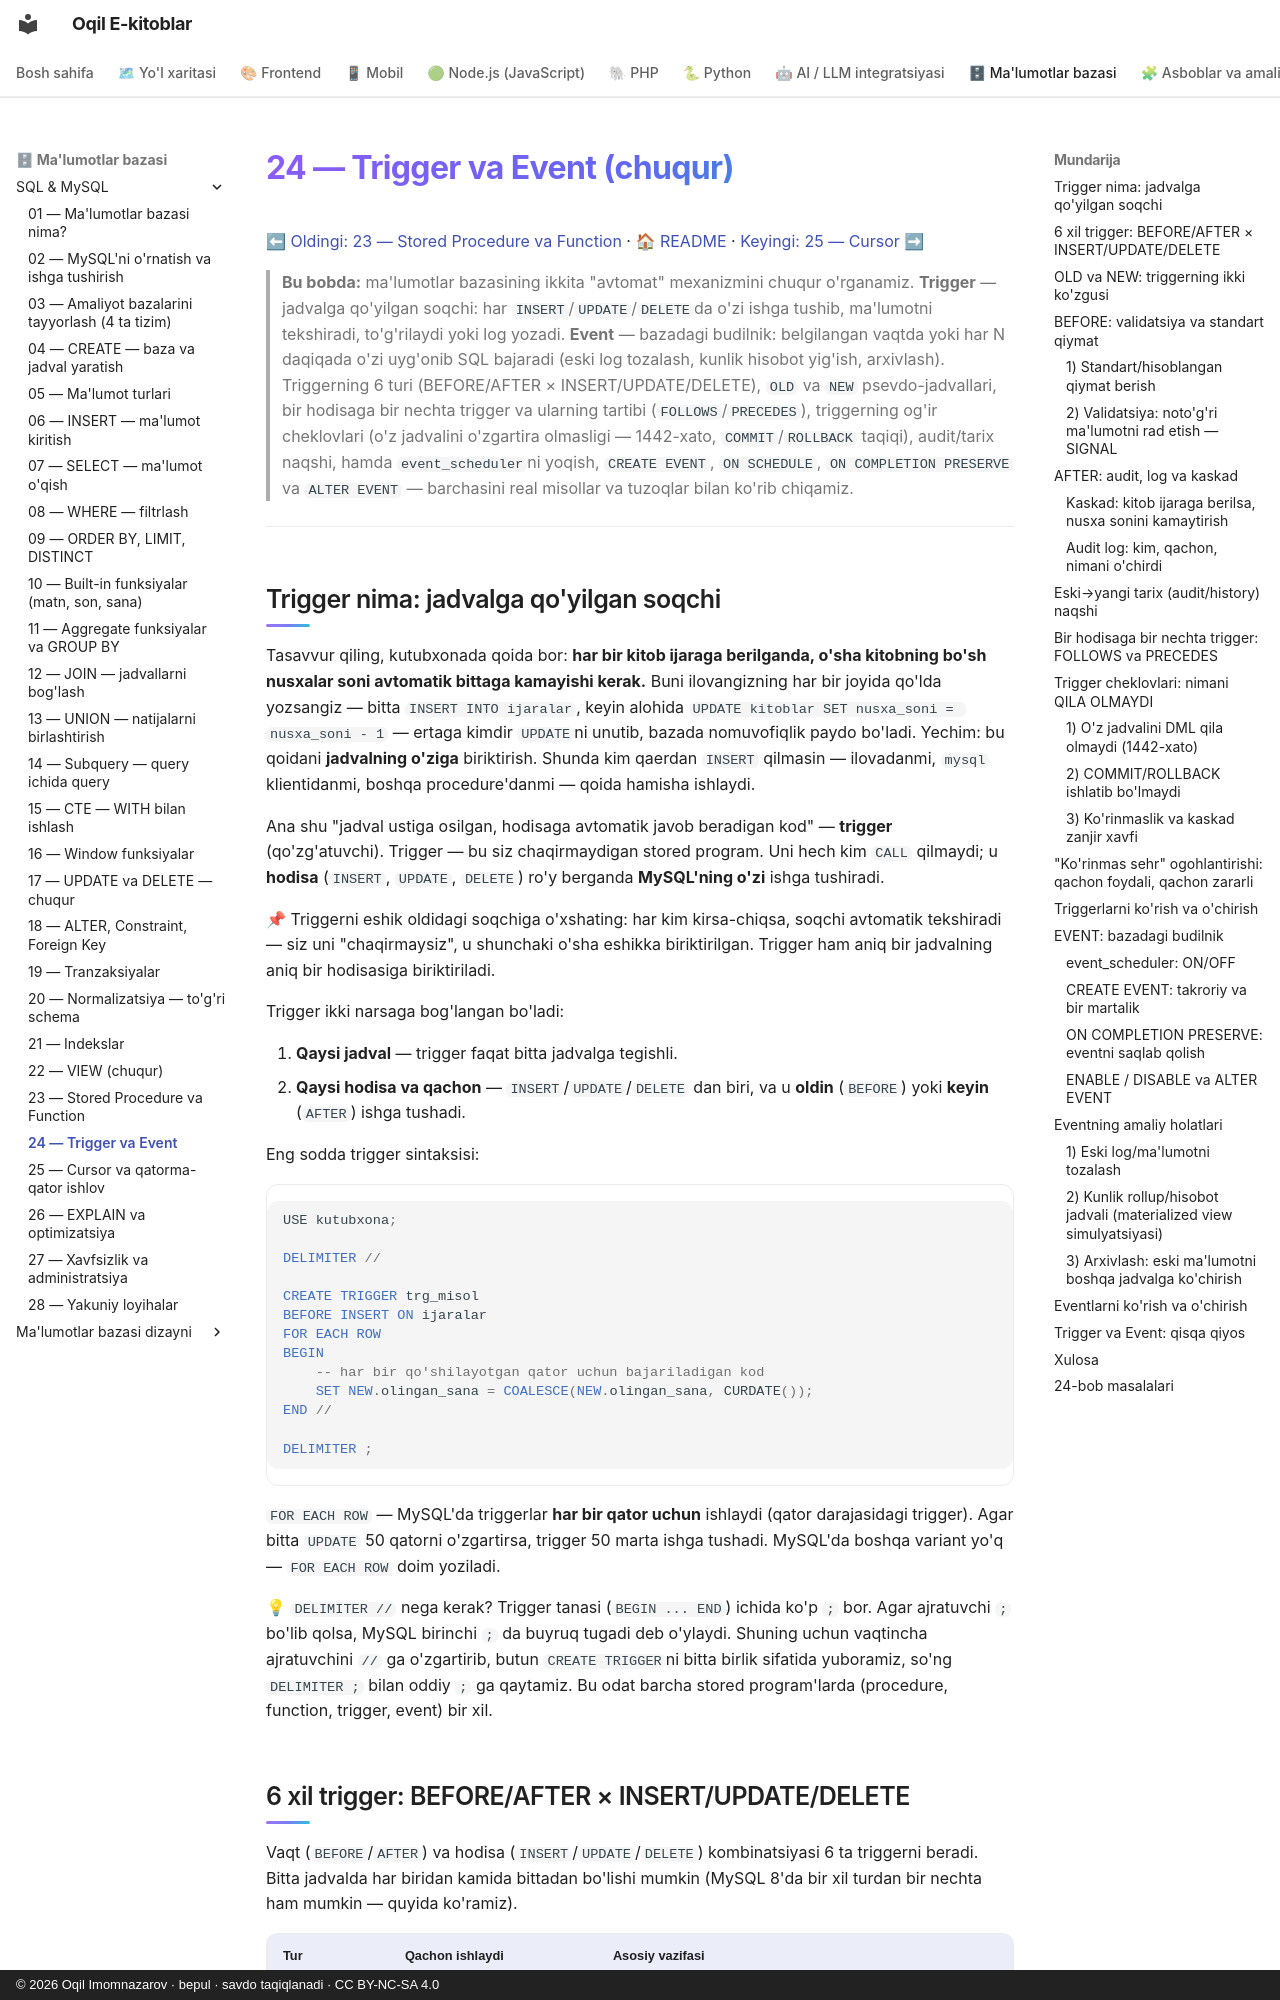

repository: iOqil/e-book · page: sql/24-trigger-event/index.html · generator: mkdocs · copyright: © 2026 Oqil Imomnazarov · bepul · savdo taqiqlanadi · CC BY-NC-SA 4.0

# 24 — Trigger va Event (chuqur)

[⬅ Oldingi: 23 — Stored Procedure va Function](./23-procedure-function.md) · [🏠 README](./README.md) · [Keyingi: 25 — Cursor ➡](./25-cursor.md)

> **Bu bobda:** ma'lumotlar bazasining ikkita "avtomat" mexanizmini chuqur o'rganamiz. **Trigger** — jadvalga qo'yilgan soqchi: har `INSERT`/`UPDATE`/`DELETE`da o'zi ishga tushib, ma'lumotni tekshiradi, to'g'rilaydi yoki log yozadi. **Event** — bazadagi budilnik: belgilangan vaqtda yoki har N daqiqada o'zi uyg'onib SQL bajaradi (eski log tozalash, kunlik hisobot yig'ish, arxivlash). Triggerning 6 turi (BEFORE/AFTER × INSERT/UPDATE/DELETE), `OLD` va `NEW` psevdo-jadvallari, bir hodisaga bir nechta trigger va ularning tartibi (`FOLLOWS`/`PRECEDES`), triggerning og'ir cheklovlari (o'z jadvalini o'zgartira olmasligi — 1442-xato, `COMMIT`/`ROLLBACK` taqiqi), audit/tarix naqshi, hamda `event_scheduler`ni yoqish, `CREATE EVENT`, `ON SCHEDULE`, `ON COMPLETION PRESERVE` va `ALTER EVENT` — barchasini real misollar va tuzoqlar bilan ko'rib chiqamiz.

---
